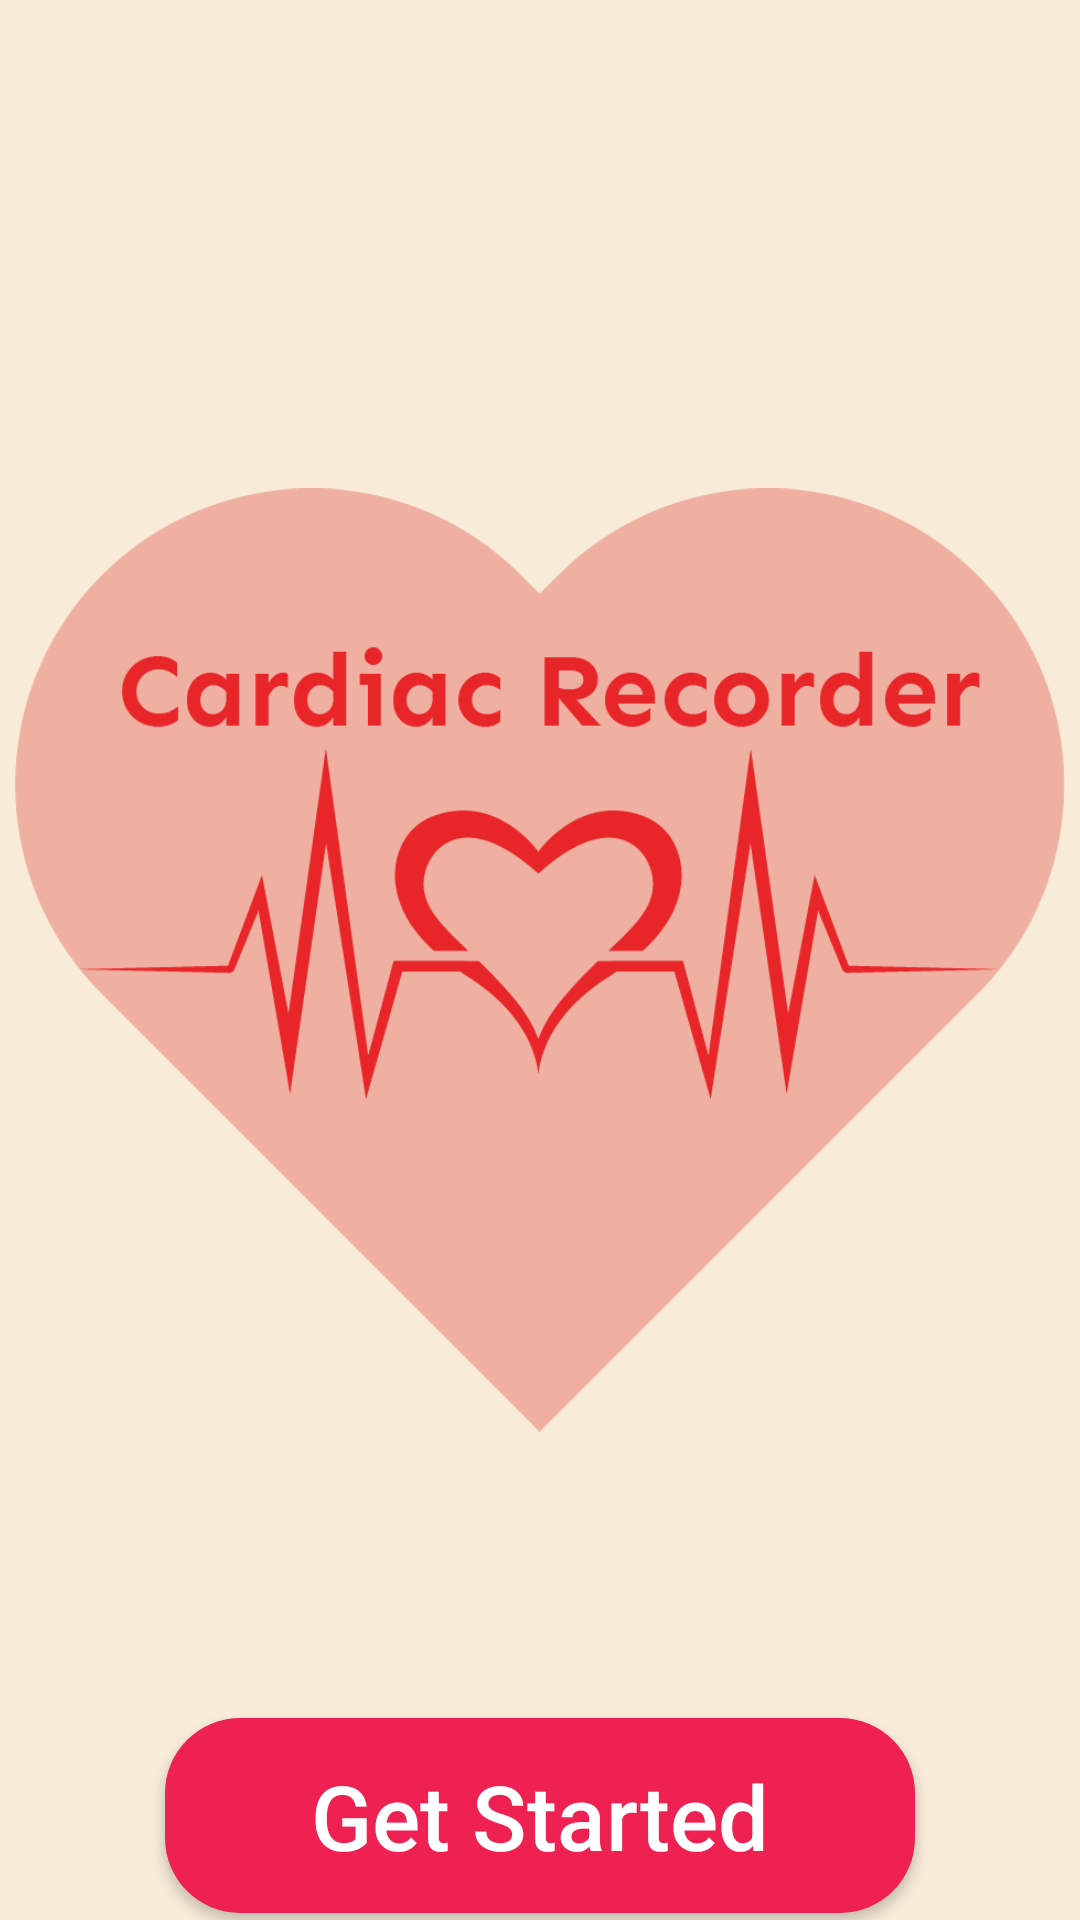

Here is an Android app screen rendered from its layout file. Give the layout XML and the strings, colors and styles it references.
<!-- AndroidManifest.xml: application theme Theme.CardiacRecorder -->
<!-- res/layout/activity_get_started.xml -->
<?xml version="1.0" encoding="utf-8"?>
<androidx.constraintlayout.widget.ConstraintLayout xmlns:android="http://schemas.android.com/apk/res/android"
    xmlns:app="http://schemas.android.com/apk/res-auto"
    xmlns:tools="http://schemas.android.com/tools"
    android:layout_width="match_parent"
    android:layout_height="match_parent"
    android:background="#F8EBD8"
    tools:context=".ActivityGetStarted">

    <ImageView
        android:id="@+id/logo"
        android:layout_width="350dp"
        android:layout_height="500dp"
        android:src="@drawable/logo"
        app:layout_constraintStart_toStartOf="parent"
        app:layout_constraintEnd_toEndOf="parent"
        app:layout_constraintTop_toTopOf="parent"
        app:layout_constraintBottom_toBottomOf="parent" />

    <Button
        android:id="@+id/GetStartedbutton"
        android:layout_width="250dp"
        android:layout_height="65dp"
        app:layout_constraintBottom_toBottomOf="parent"
        app:layout_constraintEnd_toEndOf="parent"
        app:layout_constraintStart_toStartOf="parent"
        app:layout_constraintTop_toBottomOf="@+id/logo"
        android:text="Get Started"
        android:textSize="30sp"
        android:textColor="#FFFFFF"
        android:textAllCaps="false"
        android:background="@drawable/custom_button"
        />

</androidx.constraintlayout.widget.ConstraintLayout>
<!-- resources referenced by this layout -->
<resources>
  <!-- drawable custom_button (drawable) -->
  <?xml version="1.0" encoding="utf-8"?>
  <shape xmlns:android="http://schemas.android.com/apk/res/android" android:shape="rectangle" >
  
      <solid android:color="#EF2153"/>
      <corners android:radius="25dp"/>
  
  </shape>
  <!-- drawable logo: png bitmap (drawable, 35516 bytes) -->
  <style name="Theme.CardiacRecorder" parent="Theme.AppCompat.DayNight.NoActionBar">
          
          <item name="colorPrimary">@color/purple_500</item>
          <item name="colorPrimaryVariant">@color/purple_700</item>
          <item name="colorOnPrimary">@color/white</item>
          
          <item name="colorSecondary">@color/teal_200</item>
          <item name="colorSecondaryVariant">@color/teal_700</item>
          <item name="colorOnSecondary">@color/black</item>
          
          <item name="android:statusBarColor" tools:targetApi="l">?attr/colorPrimaryVariant</item>
          
      </style>
  <color name="purple_500">#FF6200EE</color>
  <color name="purple_700">#FF3700B3</color>
  <color name="white">#FFFFFFFF</color>
  <color name="teal_200">#FF03DAC5</color>
  <color name="teal_700">#FF018786</color>
  <color name="black">#FF000000</color>
</resources>
